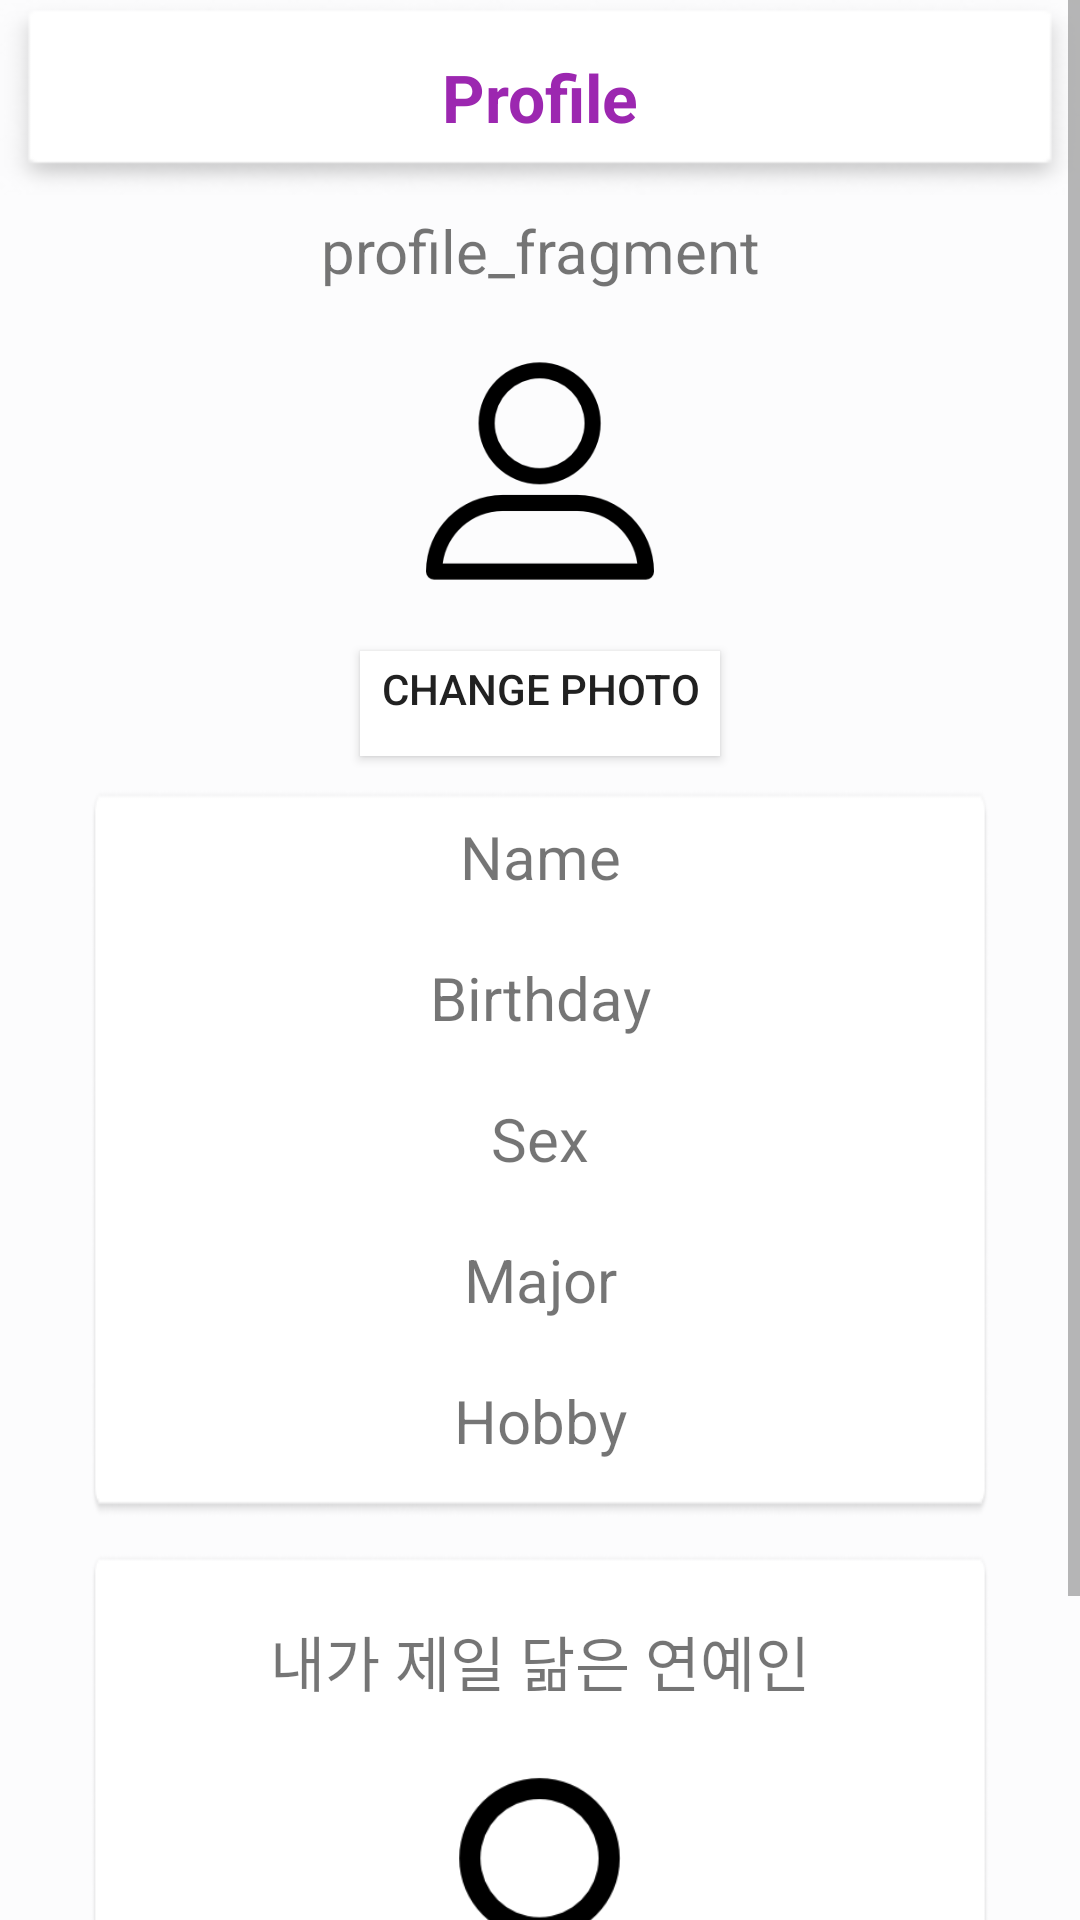

Android layout source for this screen:
<!-- AndroidManifest.xml: application theme BreezeTheme -->
<!-- res/layout/fragment_profile.xml -->
<?xml version="1.0" encoding="utf-8"?>
<android.support.constraint.ConstraintLayout xmlns:android="http://schemas.android.com/apk/res/android"
    xmlns:app="http://schemas.android.com/apk/res-auto"
    xmlns:tools="http://schemas.android.com/tools"
    android:layout_width="match_parent"
    android:layout_height="match_parent"
    tools:context="bronzetrio.breeze.MainActivity">
    <ScrollView
        android:layout_width="match_parent"
        android:layout_height="wrap_content">
        <LinearLayout
            android:layout_width="match_parent"
            android:layout_height="wrap_content"
            android:orientation="vertical"
            >
            <TextView
                android:id="@+id/profile_title"
                android:layout_width="match_parent"
                android:layout_height="65dp"
                android:layout_marginBottom="5dp"
                android:gravity="center"
                android:background="@drawable/white_rectangle"
                android:text="Profile"
                android:textAlignment="center"
                android:textSize="22dp"
                android:textColor="@color/colorPrimary"
                android:textStyle="bold"/>
            <TextView
                android:id="@+id/Id"
                android:layout_width="match_parent"
                android:layout_height="wrap_content"
                android:text="profile_fragment"
                android:textSize="20dp"
                android:gravity="center|top"/>

            <ImageView
                android:id="@+id/profile_img"
                android:layout_width="100dp"
                android:layout_height="100dp"
                android:src="@drawable/ic_profile2"
                android:layout_gravity="center"
                android:padding="12dp"
                android:paddingBottom="5dp"
                android:layout_marginTop="10dp"
                android:layout_marginLeft="30dp"
                android:layout_marginRight="30dp"
                />
            <Button
                android:id="@+id/btn_photochange"
                android:layout_width="match_parent"
                android:layout_height="35dp"
                android:text="change photo"
                android:layout_gravity="center"
                android:paddingBottom="10dp"
                android:layout_marginTop="10dp"
                android:layout_marginLeft="120dp"
                android:layout_marginRight="120dp"
                android:background="#FFFFFF"
                android:gravity="center"/>
            <LinearLayout
                android:layout_width="match_parent"
                android:layout_height="wrap_content"
                android:layout_marginTop="10dp"
                android:layout_marginLeft="30dp"
                android:layout_marginRight="30dp"
                android:orientation="vertical"
                android:background="@drawable/white_rectangle4">

                <TextView
                    android:id="@+id/name"
                    android:layout_width="match_parent"
                    android:layout_height="wrap_content"
                    android:text="Name"
                    android:textSize="20dp"
                    android:gravity="center"
                    android:paddingBottom="10dp"
                    android:layout_marginTop="10dp"
                    android:layout_marginLeft="30dp"
                    android:layout_marginRight="30dp"
                    android:background="#FFFFFF"/>
                <TextView
                    android:id="@+id/Birthday"
                    android:layout_width="match_parent"
                    android:layout_height="wrap_content"
                    android:text="Birthday"
                    android:textSize="20dp"
                    android:gravity="center"
                    android:paddingBottom="10dp"
                    android:layout_marginTop="10dp"
                    android:layout_marginLeft="30dp"
                    android:layout_marginRight="30dp"
                    android:background="#FFFFFF"/>
                <TextView
                    android:id="@+id/sex"
                    android:layout_width="match_parent"
                    android:layout_height="wrap_content"
                    android:text="Sex"
                    android:textSize="20dp"
                    android:gravity="center"
                    android:paddingBottom="10dp"
                    android:layout_marginTop="10dp"
                    android:layout_marginLeft="30dp"
                    android:layout_marginRight="30dp"
                    android:background="#FFFFFF"/>
                <TextView
                    android:id="@+id/major"
                    android:layout_width="match_parent"
                    android:layout_height="wrap_content"
                    android:text="Major"
                    android:textSize="20dp"
                    android:gravity="center"
                    android:paddingBottom="10dp"
                    android:layout_marginTop="10dp"
                    android:layout_marginLeft="30dp"
                    android:layout_marginRight="30dp"
                    android:background="#FFFFFF"/>

                <TextView
                    android:id="@+id/hobby"
                    android:layout_width="match_parent"
                    android:layout_height="wrap_content"
                    android:text="Hobby"
                    android:textSize="20dp"
                    android:gravity="center"
                    android:paddingBottom="10dp"
                    android:layout_marginTop="10dp"
                    android:layout_marginLeft="30dp"
                    android:layout_marginRight="30dp"
                    android:layout_marginBottom="10dp"
                    android:background="#FFFFFF"/>
            </LinearLayout>

            <LinearLayout
                android:layout_width="match_parent"
                android:layout_height="wrap_content"
                android:layout_marginTop="10dp"
                android:layout_marginLeft="30dp"
                android:layout_marginRight="30dp"
                android:orientation="vertical"
                android:layout_marginBottom="50dp"
                android:background="@drawable/white_rectangle4"
                android:paddingBottom="10dp">

                <TextView
                    android:id="@+id/talent"
                    android:layout_width="match_parent"
                    android:layout_height="wrap_content"
                    android:text="내가 제일 닮은 연예인"
                    android:textSize="20dp"
                    android:background="#FFFFFF"
                    android:gravity="center"
                    android:padding="12dp"
                    android:layout_marginTop="10dp"
                    android:layout_marginLeft="30dp"
                    android:layout_marginRight="30dp"/>

                <ImageView
                    android:id="@+id/testPicture"
                    android:layout_width="100dp"
                    android:layout_height="100dp"
                    android:src="@drawable/ic_profile2"
                    android:layout_gravity="center"
                    android:paddingBottom="0dp"
                    android:layout_marginTop="10dp"
                    android:layout_marginLeft="30dp"
                    android:layout_marginRight="30dp"
                    android:background="#FFFFFF"/>
            </LinearLayout>

    </LinearLayout>
</ScrollView>
    </android.support.constraint.ConstraintLayout>
<!-- resources referenced by this layout -->
<resources>
  <color name="colorPrimary">#9C27B0</color>
  <!-- drawable ic_profile2: png bitmap (drawable, 4576 bytes) -->
  <!-- drawable white_rectangle: png bitmap (drawable, 2273 bytes) -->
  <!-- drawable white_rectangle4: png bitmap (drawable, 2578 bytes) -->
  <style name="BreezeTheme" parent="Theme.AppCompat.Light.NoActionBar">
          <item name="android:textColorSecondary">@color/text_color_secondary</item>
          <item name="android:textColorPrimary">@color/text_color_primary</item>
          <item name="android:statusBarColor">@color/text_color_primary</item>
          <item name="android:background">#FCFCFD</item>
          
          
          
          
      </style>
  <color name="text_color_secondary">#757575</color>
  <color name="text_color_primary">#212121</color>
</resources>
